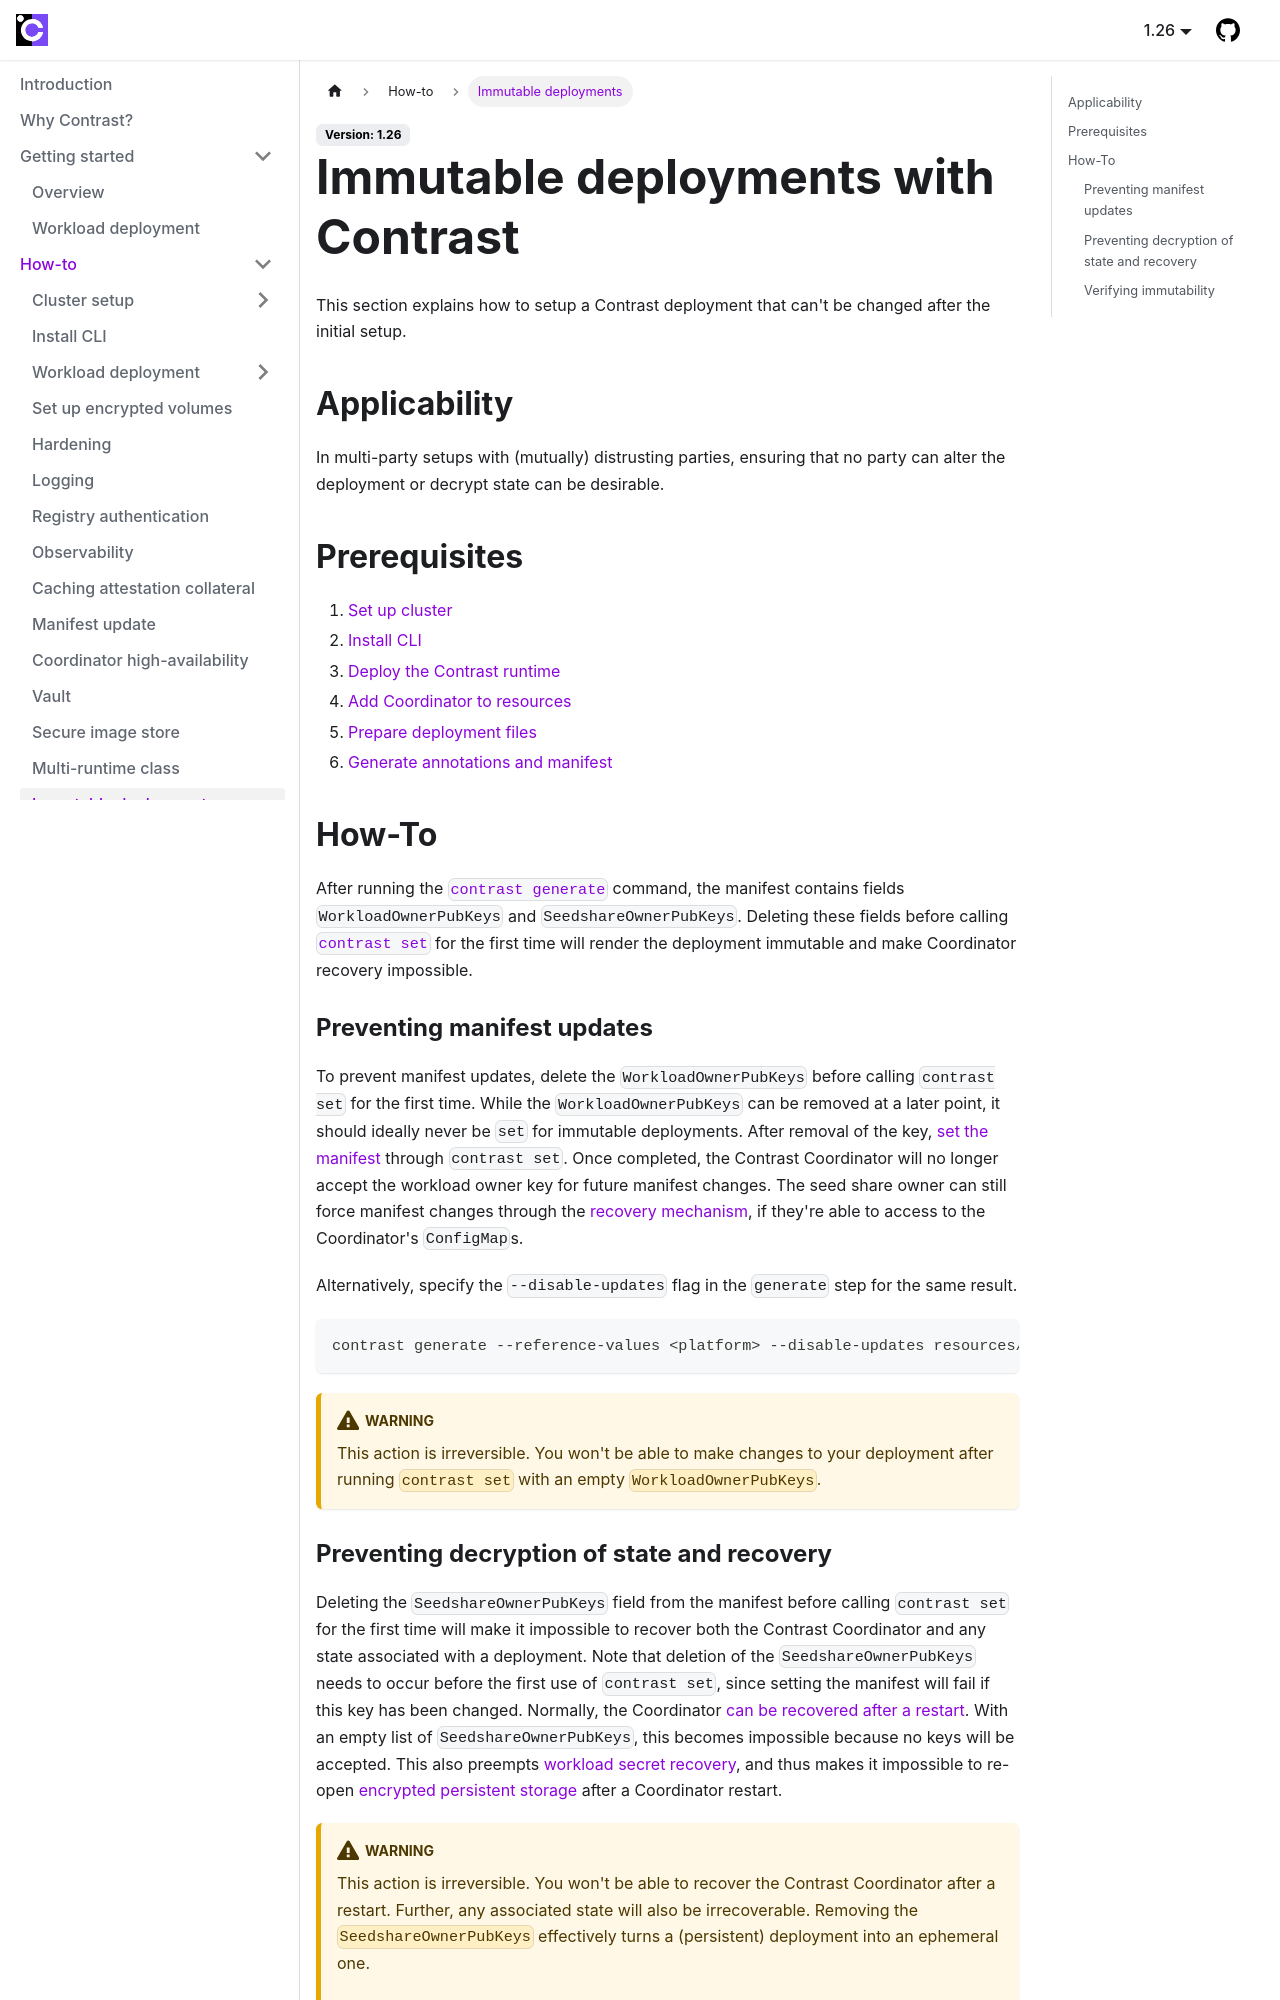

repository: edgelesssys/contrast · page: howto/immutable-deployments.html · generator: docusaurus

# Immutable deployments with Contrast

This section explains how to setup a Contrast deployment that can't be changed after the initial setup.

## Applicability

In multi-party setups with (mutually) distrusting parties, ensuring that no party can alter the deployment or decrypt state can be desirable.

## Prerequisites

1. [Set up cluster](./cluster-setup/bare-metal.md)
2. [Install CLI](./install-cli.md)
3. [Deploy the Contrast runtime](./workload-deployment/runtime-deployment.md)
4. [Add Coordinator to resources](./workload-deployment/add-coordinator.md)
5. [Prepare deployment files](./workload-deployment/deployment-file-preparation.md)
6. [Generate annotations and manifest](./workload-deployment/generate-annotations.md)

## How-To

After running the [`contrast generate`](./workload-deployment/generate-annotations.md) command, the manifest contains fields `WorkloadOwnerPubKeys` and `SeedshareOwnerPubKeys`.
Deleting these fields before calling [`contrast set`](./workload-deployment/set-manifest.md) for the first time will render the deployment immutable and make Coordinator recovery impossible.

### Preventing manifest updates

To prevent manifest updates, delete the `WorkloadOwnerPubKeys` before calling `contrast set` for the first time.
While the `WorkloadOwnerPubKeys` can be removed at a later point, it should ideally never be `set` for immutable deployments.
After removal of the key, [set the manifest](./workload-deployment/set-manifest.md) through `contrast set`.
Once completed, the Contrast Coordinator will no longer accept the workload owner key for future manifest changes.
The seed share owner can still force manifest changes through the [recovery mechanism](./workload-deployment/recover-coordinator.md), if they're able to access to the Coordinator's `ConfigMap`s.

Alternatively, specify the `--disable-updates` flag in the `generate` step for the same result.

```sh
contrast generate --reference-values <platform> --disable-updates resources/
```

:::warning

This action is irreversible.
You won't be able to make changes to your deployment after running `contrast set` with an empty `WorkloadOwnerPubKeys`.

:::
